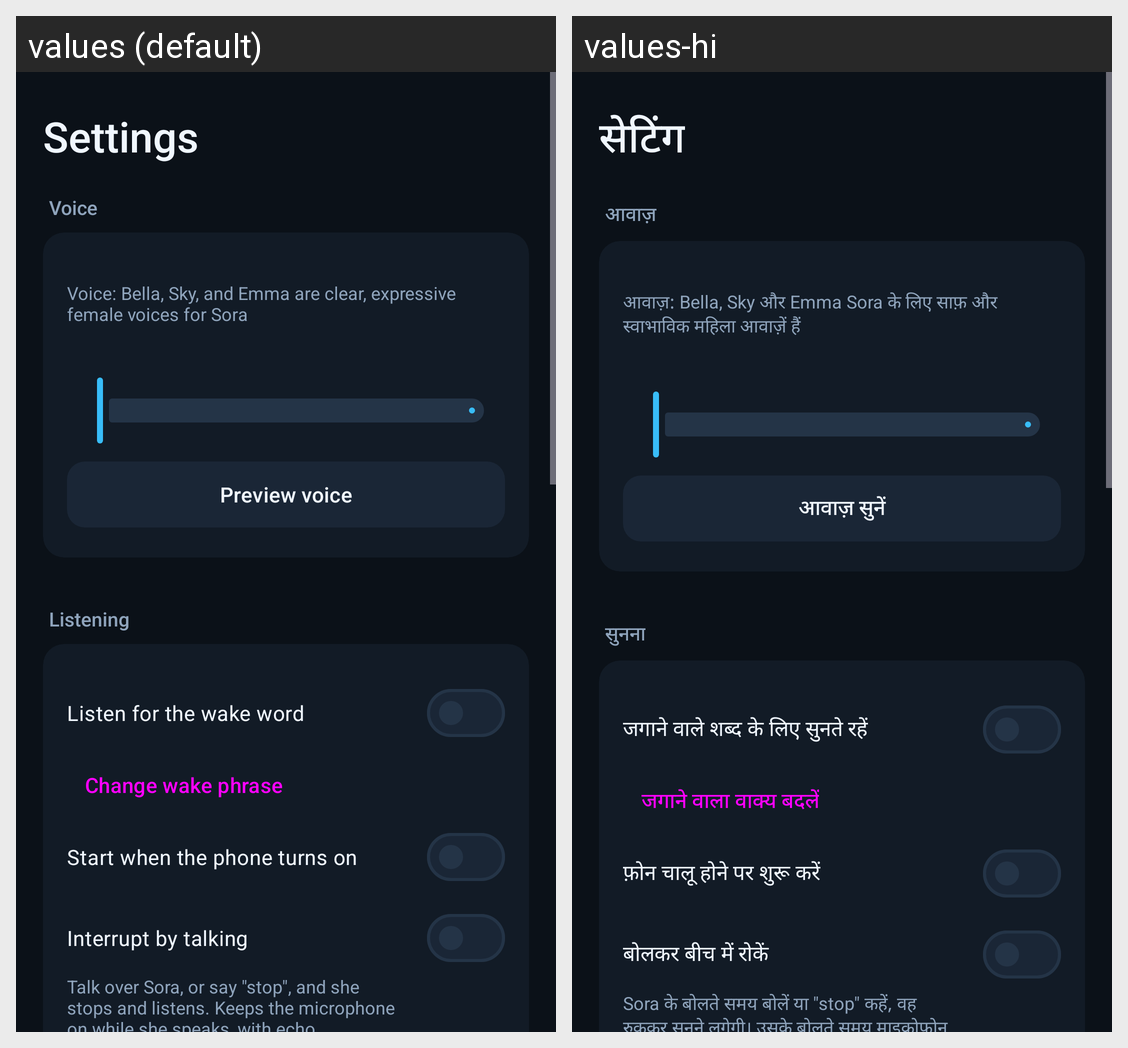

Strings drawn on this Android screen and how each of the app's shown locales translates them:
Android screen res/layout/fragment_settings.xml rendered under 2 locales, left to right: values (default), values-hi. Device: Nexus 5 (rendered at 1080×1920; each locale shown at half size, 540×960, under a caption strip naming it); theme Theme.Sora.
Strings drawn on this screen, with the default value and each locale's value (text and hints the layout hard-codes, and strings that could not be matched under every locale, appear in the picture but are not listed):

settings_title
  values: Settings
  values-hi: सेटिंग

voice
  values: Voice
  values-hi: आवाज़

kokoro_voice_tip
  values: Voice: Bella, Sky, and Emma are clear, expressive female voices for Sora
  values-hi: आवाज़: Bella, Sky और Emma Sora के लिए साफ़ और स्वाभाविक महिला आवाज़ें हैं

preview_voice
  values: Preview voice
  values-hi: आवाज़ सुनें

section_listening
  values: Listening
  values-hi: सुनना

listen_wake_word
  values: Listen for the wake word
  values-hi: जगाने वाले शब्द के लिए सुनते रहें

change_wake_phrase
  values: Change wake phrase
  values-hi: जगाने वाला वाक्य बदलें

start_on_boot
  values: Start when the phone turns on
  values-hi: फ़ोन चालू होने पर शुरू करें

interrupt_by_talking
  values: Interrupt by talking
  values-hi: बोलकर बीच में रोकें

interrupt_by_talking_hint
  values: Talk over Sora, or say "stop", and she stops and listens. Keeps the microphone on while she speaks, with echo cancellation.
  values-hi: Sora के बोलते समय बोलें या "stop" कहें, वह रुककर सुनने लगेगी। उसके बोलते समय माइक्रोफ़ोन इको कैंसलेशन के साथ चालू रहता है।
